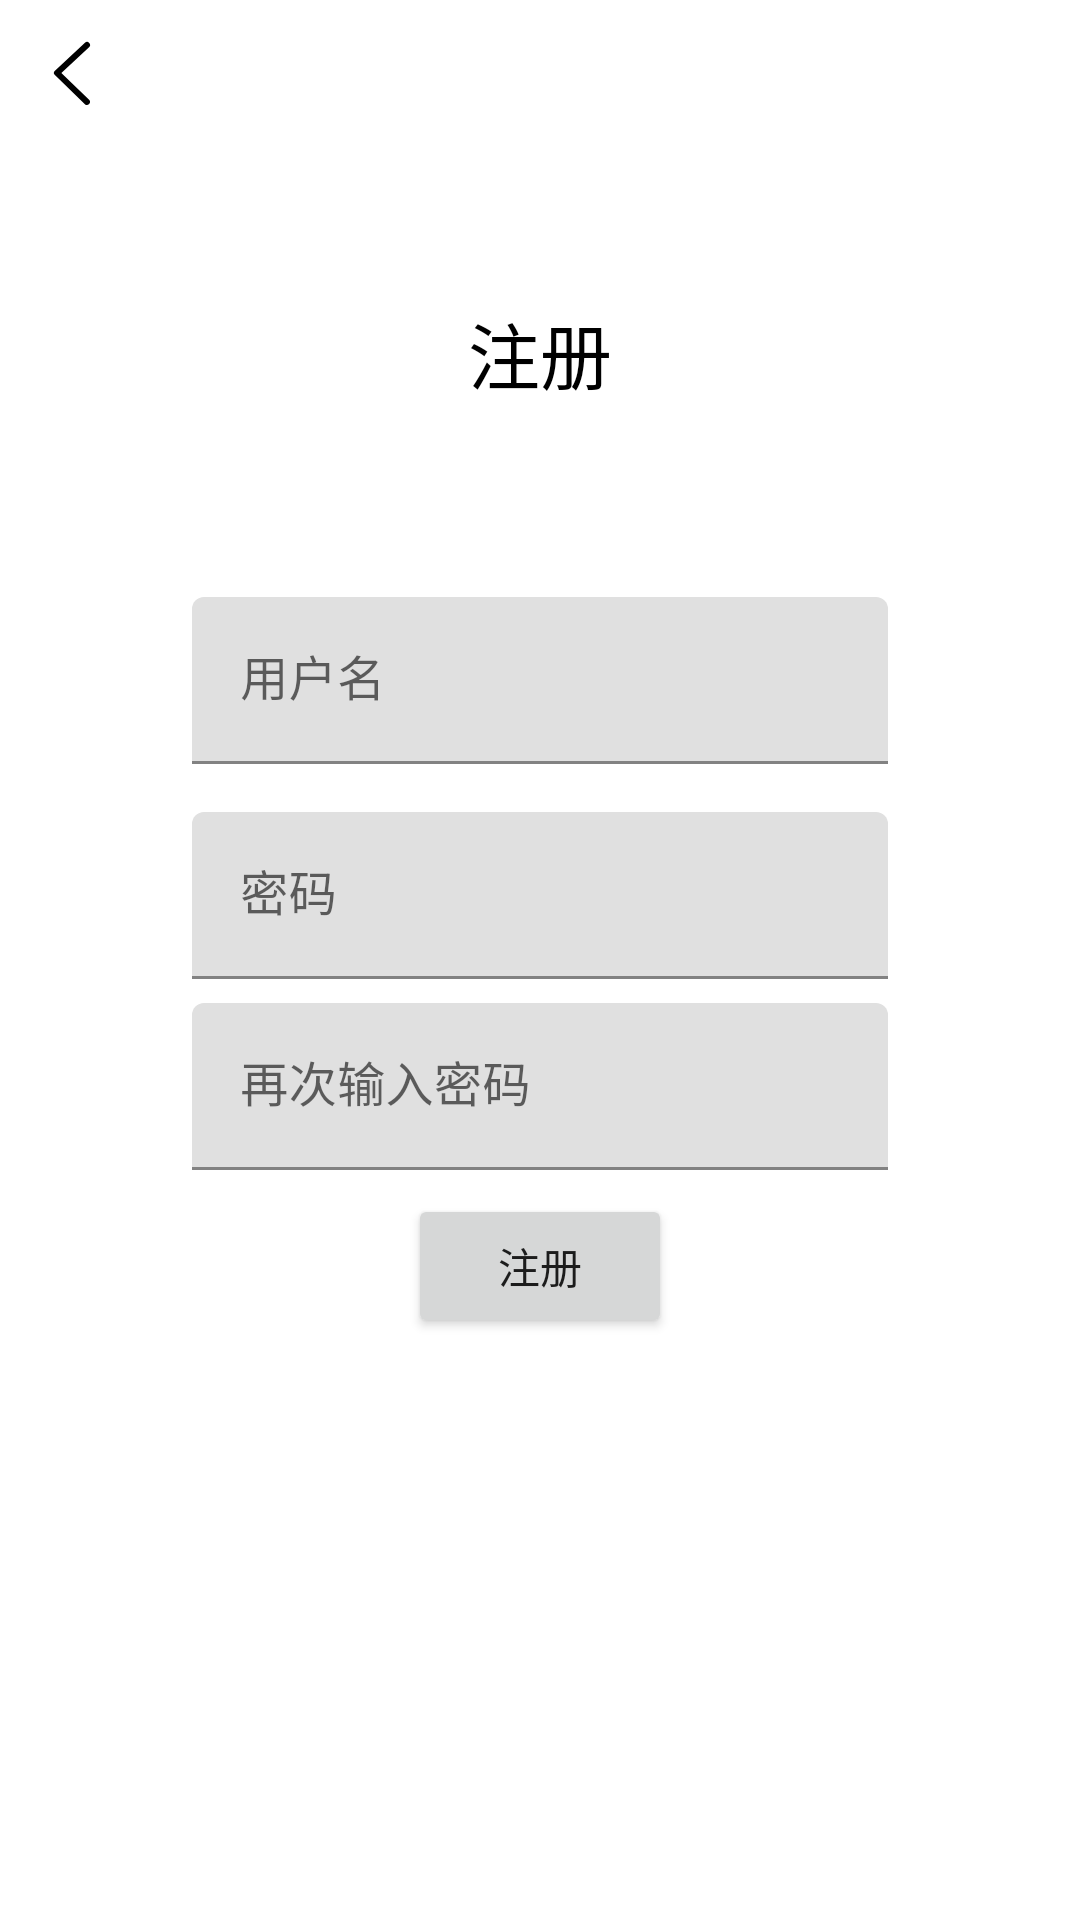

Produce the Android XML layout that renders to this screen, including the resource entries it uses.
<!-- AndroidManifest.xml: application theme AppTheme -->
<!-- res/layout/layout_register.xml -->
<?xml version="1.0" encoding="utf-8"?>
<androidx.constraintlayout.widget.ConstraintLayout
    xmlns:android="http://schemas.android.com/apk/res/android"
    xmlns:app="http://schemas.android.com/apk/res-auto"
    android:layout_width="match_parent"
    android:layout_height="match_parent">

    <TextView
        android:id="@+id/textView"
        android:layout_width="wrap_content"
        android:layout_height="wrap_content"
        android:layout_marginStart="8dp"
        android:layout_marginTop="100dp"
        android:layout_marginEnd="8dp"
        android:elevation="1dp"
        android:text="@string/register"
        android:textColor="@android:color/black"
        android:textSize="24sp"
        app:layout_constraintEnd_toEndOf="parent"
        app:layout_constraintStart_toStartOf="parent"
        app:layout_constraintTop_toTopOf="parent" />


    <com.google.android.material.textfield.TextInputLayout
        android:id="@+id/textInputLayout"
        android:layout_width="0dp"
        android:layout_height="wrap_content"
        android:layout_marginStart="64dp"
        android:layout_marginTop="64dp"
        android:layout_marginEnd="64dp"
        app:layout_constraintEnd_toEndOf="parent"
        app:layout_constraintStart_toStartOf="parent"
        app:layout_constraintTop_toBottomOf="@+id/textView">

        <com.google.android.material.textfield.TextInputEditText
            android:id="@+id/username1"
            android:layout_width="match_parent"
            android:layout_height="wrap_content"
            android:hint="@string/username"
            android:inputType="textNoSuggestions"
            android:singleLine="true" />

    </com.google.android.material.textfield.TextInputLayout>

    <com.google.android.material.textfield.TextInputLayout
        android:id="@+id/textInputLayout3"
        android:layout_width="match_parent"
        android:layout_height="wrap_content"
        android:layout_marginStart="64dp"
        android:layout_marginTop="16dp"
        android:layout_marginEnd="64dp"
        app:layout_constraintEnd_toEndOf="parent"
        app:layout_constraintStart_toStartOf="parent"
        app:layout_constraintTop_toBottomOf="@+id/textInputLayout">

        <com.google.android.material.textfield.TextInputEditText
            android:id="@+id/password1"
            android:layout_width="match_parent"
            android:layout_height="wrap_content"
            android:hint="@string/psd"
            android:inputType="textNoSuggestions|textPassword"
            android:singleLine="true" />

    </com.google.android.material.textfield.TextInputLayout>

    <com.google.android.material.textfield.TextInputLayout
        android:id="@+id/textInputLayout4"
        android:layout_width="match_parent"
        android:layout_height="wrap_content"
        android:layout_marginStart="64dp"
        android:layout_marginTop="8dp"
        android:layout_marginEnd="64dp"
        app:layout_constraintEnd_toEndOf="parent"
        app:layout_constraintStart_toStartOf="parent"
        app:layout_constraintTop_toBottomOf="@+id/textInputLayout3">

        <com.google.android.material.textfield.TextInputEditText
            android:id="@+id/password_again"
            android:layout_width="match_parent"
            android:layout_height="wrap_content"
            android:hint="@string/psd_again"
            android:inputType="textNoSuggestions|textPassword"
            android:singleLine="true" />

    </com.google.android.material.textfield.TextInputLayout>

    <ImageView
        android:id="@+id/back"
        android:layout_width="wrap_content"
        android:layout_height="wrap_content"
        android:layout_marginStart="8dp"
        android:layout_marginTop="8dp"
        app:layout_constraintStart_toStartOf="parent"
        app:layout_constraintTop_toTopOf="parent"
        app:srcCompat="@drawable/ic_return" />

    <Button
        android:id="@+id/do_register"
        android:layout_width="wrap_content"
        android:layout_height="wrap_content"
        android:layout_marginStart="8dp"
        android:layout_marginTop="8dp"
        android:layout_marginEnd="8dp"
        android:text="@string/register"
        app:layout_constraintEnd_toEndOf="parent"
        app:layout_constraintStart_toStartOf="parent"
        app:layout_constraintTop_toBottomOf="@+id/textInputLayout4" />

</androidx.constraintlayout.widget.ConstraintLayout>
<!-- resources referenced by this layout -->
<resources>
  <!-- drawable ic_return (drawable) -->
  <vector xmlns:android="http://schemas.android.com/apk/res/android"
      android:width="32dp"
      android:height="32dp"
      android:viewportWidth="1024"
      android:viewportHeight="1024">
      <path
          android:fillColor="#FF000000"
          android:pathData="M694.27,809.02l-295.81,-286.85 295.36,-274.75a32,32 0,0 0,-43.62 -46.85l-320,297.7a32,32 0,0 0,-0.51 46.4l320,310.3a32.03,32.03 0,0 0,44.58 -45.95" />
  </vector>
  <string name="psd">密码</string>
  <string name="psd_again">再次输入密码</string>
  <string name="register">注册</string>
  <string name="username">用户名</string>
  <style name="AppTheme" parent="Theme.MaterialComponents.Light.NoActionBar">
          
          <item name="colorPrimary">@color/colorPrimary</item>
          <item name="colorPrimaryDark">@color/colorPrimaryDark</item>
          <item name="colorAccent">@color/colorAccent</item>
      </style>
  <color name="colorPrimary">#fdd835</color>
  <color name="colorPrimaryDark">#c6a700</color>
  <color name="colorAccent">#D81B60</color>
</resources>
